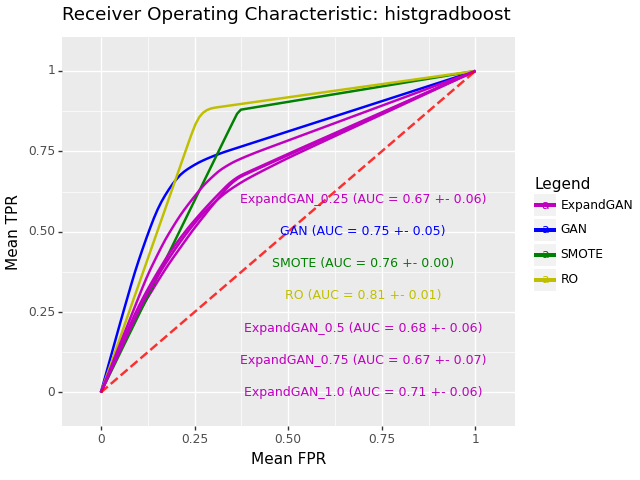

Values plotted in this chart, from the file beside it:
, impute_method, mean_roc_auc, mean_accuracy, sd_roc_auc, hyp, n_expand
0, ExpandGAN, 0.6677, 0.6579, 0.05504, HistGradientBoostingClassifier(learning_…, 0.25
0, GAN, 0.7545, 0.7376, 0.04847, HistGradientBoostingClassifier(min_sampl…, 
0, SMOTE, 0.7552, 0.7925, 0.001728, HistGradientBoostingClassifier(min_sampl…, 
0, RO, 0.8069, 0.829, 0.01009, HistGradientBoostingClassifier(min_sampl…, 
0, ExpandGAN, 0.6761, 0.6611, 0.05921, HistGradientBoostingClassifier(learning_…, 0.5
0, ExpandGAN, 0.6662, 0.6527, 0.07129, HistGradientBoostingClassifier(learning_…, 0.75
0, ExpandGAN, 0.7108, 0.7038, 0.05921, HistGradientBoostingClassifier(learning_…, 1.0
